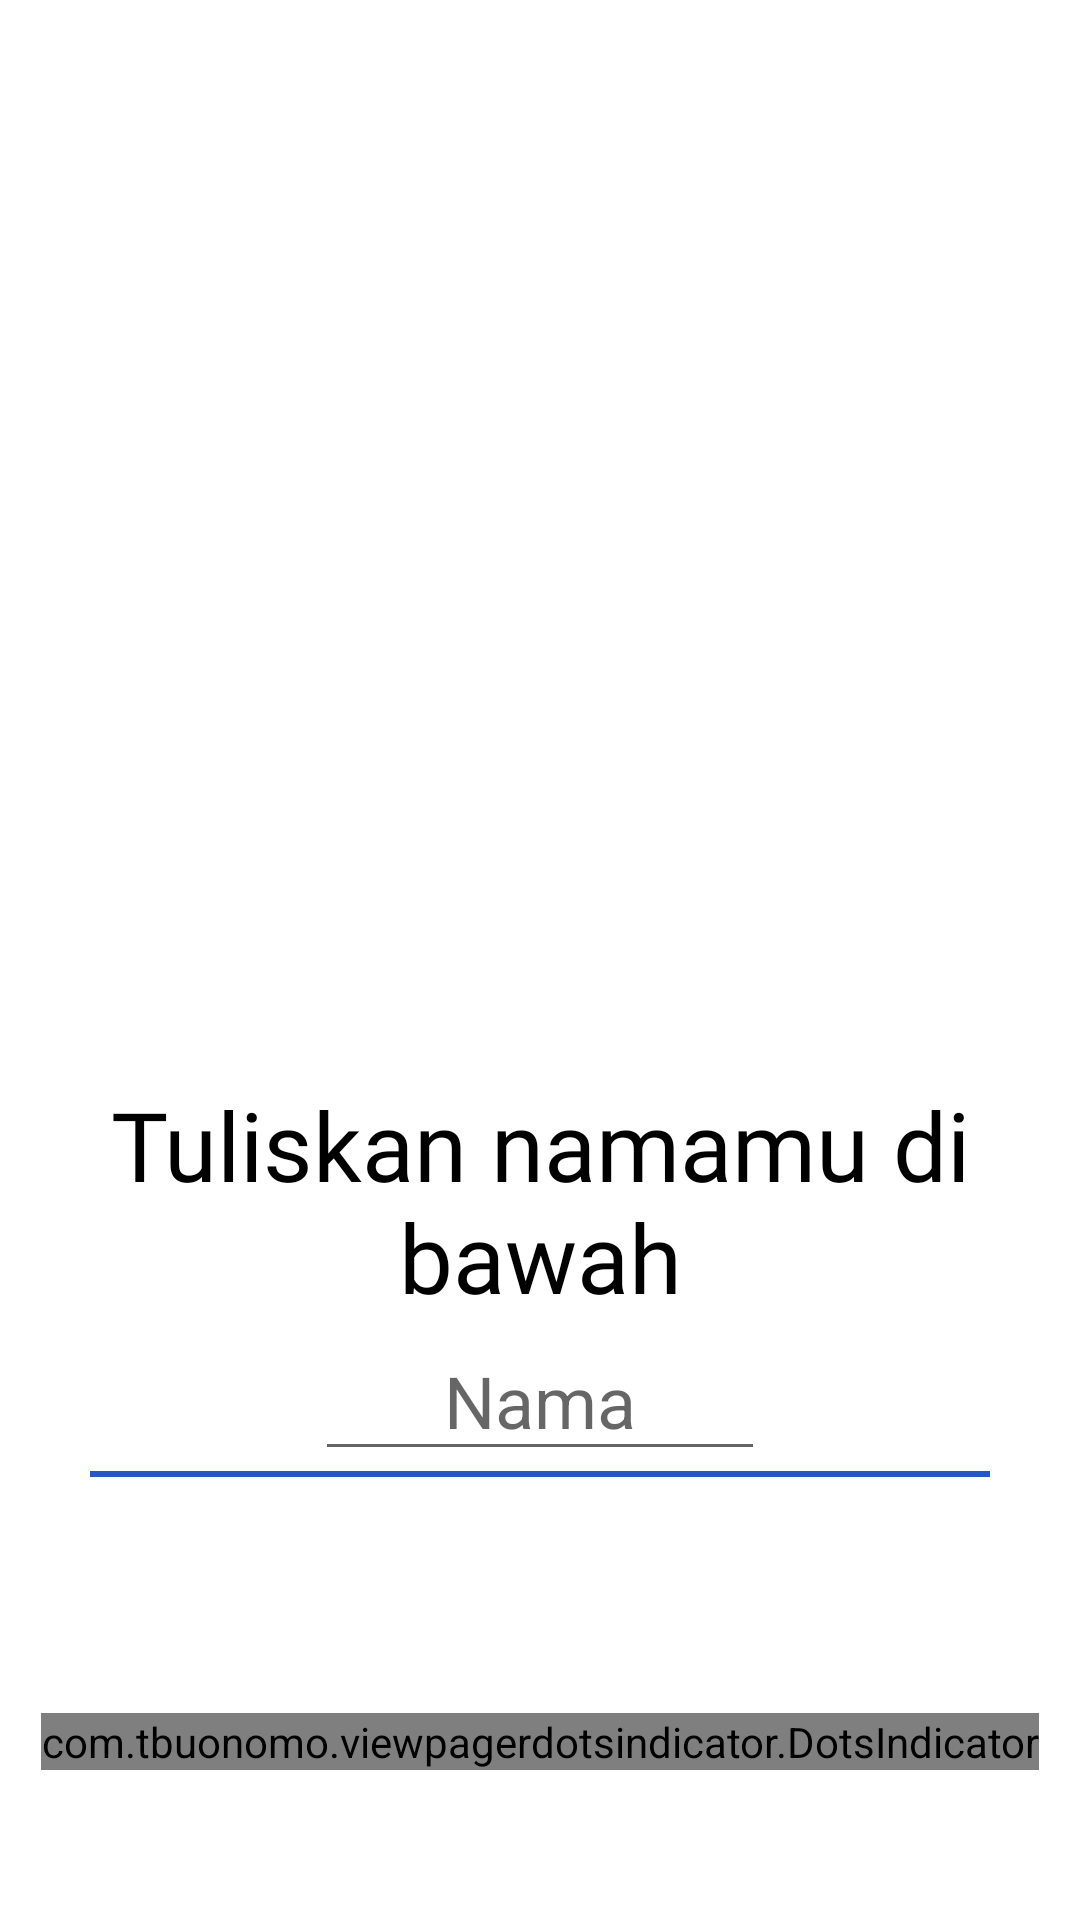

Reconstruct the res/layout file that produces this screen, plus the resources it refers to.
<!-- AndroidManifest.xml: application theme Theme.KertasGuntingBatu -->
<!-- res/layout/fragment_landing3.xml -->
<?xml version="1.0" encoding="utf-8"?>
<androidx.constraintlayout.widget.ConstraintLayout xmlns:android="http://schemas.android.com/apk/res/android"
    xmlns:app="http://schemas.android.com/apk/res-auto"
    xmlns:tools="http://schemas.android.com/tools"
    android:layout_width="match_parent"
    android:layout_height="match_parent"
    tools:context=".ui.landing.Landing3Fragment">

    <ImageView
        android:id="@+id/ivLanding3"
        android:layout_width="200dp"
        android:layout_height="200dp"
        android:layout_marginTop="160dp"
        android:contentDescription="@string/landing3"
        android:src="@drawable/landing_page3"
        app:layout_constraintEnd_toEndOf="parent"
        app:layout_constraintStart_toStartOf="parent"
        app:layout_constraintTop_toTopOf="parent" />

    <TextView
        android:id="@+id/tvLanding2"
        android:layout_width="wrap_content"
        android:layout_height="wrap_content"
        android:fontFamily="@font/tektonpro_boldcond"
        android:gravity="center"
        android:text="@string/tuliskan_namamu_di_bawah"
        android:textColor="@color/black"
        android:textSize="32sp"
        app:layout_constraintEnd_toEndOf="parent"
        app:layout_constraintStart_toStartOf="parent"
        app:layout_constraintTop_toBottomOf="@id/ivLanding3" />

    <EditText
        android:id="@+id/etNama"
        android:layout_width="150dp"
        android:layout_height="50dp"
        android:enabled="true"
        android:gravity="center"
        android:hint="@string/nama"
        android:autofillHints="nama"
        android:inputType="text"
        android:maxLength="10"
        android:textColor="@color/black"
        android:textSize="24sp"
        app:layout_constraintEnd_toEndOf="parent"
        app:layout_constraintStart_toStartOf="parent"
        app:layout_constraintTop_toBottomOf="@id/tvLanding2" />

    <View
        android:id="@+id/viewLine"
        android:layout_width="300dp"
        android:layout_height="2dp"
        android:background="#2956C6"
        app:layout_constraintEnd_toEndOf="parent"
        app:layout_constraintStart_toStartOf="parent"
        app:layout_constraintTop_toBottomOf="@id/etNama" />

    <ImageView
        android:id="@+id/ivNext"
        android:layout_width="80dp"
        android:layout_height="80dp"
        android:contentDescription="@string/ivnext"
        android:layout_marginBottom="20dp"
        android:src="@drawable/ic_baseline_play_arrow_24"
        android:visibility="invisible"
        app:layout_constraintBottom_toBottomOf="parent"
        app:layout_constraintEnd_toEndOf="parent" />

    <com.tbuonomo.viewpagerdotsindicator.DotsIndicator
        android:id="@+id/dots_indicator"
        android:layout_width="wrap_content"
        android:layout_height="wrap_content"
        android:layout_marginBottom="50dp"
        app:dotsColor="@color/bluebdraw"
        app:dotsCornerRadius="8dp"
        app:dotsSize="20dp"
        app:dotsSpacing="4dp"
        app:dotsWidthFactor="2.5"
        app:layout_constraintBottom_toBottomOf="parent"
        app:layout_constraintEnd_toEndOf="parent"
        app:layout_constraintStart_toStartOf="parent"
        app:progressMode="true"
        app:selectedDotColor="@color/bluebdraw" />


</androidx.constraintlayout.widget.ConstraintLayout>
<!-- resources referenced by this layout -->
<resources>
  <!-- drawable ic_baseline_play_arrow_24 (drawable) -->
  <vector xmlns:android="http://schemas.android.com/apk/res/android"
      android:width="24dp"
      android:height="24dp"
      android:tint="#2956C6"
      android:viewportWidth="24"
      android:viewportHeight="24">
      <path
          android:fillColor="@android:color/white"
          android:pathData="M8,5v14l11,-7z" />
  </vector>
  <string name="ivnext">ivNext</string>
  <string name="landing3">Landing3</string>
  <string name="nama">Nama</string>
  <string name="tuliskan_namamu_di_bawah">Tuliskan namamu di bawah</string>
  <style name="Theme.KertasGuntingBatu" parent="Theme.MaterialComponents.DayNight.NoActionBar">
          
          <item name="colorPrimary">@color/blackbg</item>
          <item name="colorPrimaryVariant">@color/white</item>
          <item name="colorOnPrimary">@color/greytext</item>
          
          <item name="colorSecondary">@color/teal_200</item>
          <item name="colorSecondaryVariant">@color/teal_700</item>
          <item name="colorOnSecondary">@color/black</item>
          
          <item name="android:statusBarColor" tools:targetApi="l">?attr/colorPrimaryVariant</item>
          
      </style>
  <!-- not gathered from this repository: default colours our renderer supplied (Android Studio template values) -->
  <color name="teal_200">#FF03DAC5</color>
  <color name="teal_700">#FF018786</color>
  <color name="black">#FF000000</color>
  <color name="white">#FFFFFFFF</color>
</resources>
